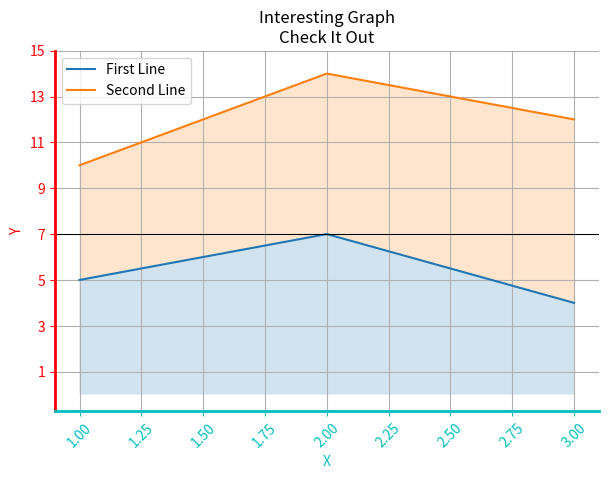

The matplotlib source for this figure:
import matplotlib.pyplot as plt

x = [1, 2, 3]
y = [5, 7, 4]

x2 = [1, 2, 3]
y2 = [10, 14, 12]

# fig = plt.figure()

ax = plt.subplot2grid((1, 1), (0, 0))

ax.plot(x, y, label='First Line')
ax.plot(x2, y2, label='Second Line')
ax.axhline(max(y), color='black', linewidth=0.75)
ax.fill_between(x, y, 0, alpha=0.2)
ax.fill_between(x2, y2, y, alpha=0.2)

for label in ax.xaxis.get_ticklabels():
    label.set_rotation(45)

ax.grid(True) # color='lightgreen', linestyle='dotted'

ax.xaxis.label.set_color('c')
ax.yaxis.label.set_color('r')

ax.set_yticks([1, 3, 5, 7, 9, 11, 13, 15])

ax.spines['left'].set_color('r')
ax.spines['left'].set_linewidth(2)
ax.spines['bottom'].set_color('c')
ax.spines['bottom'].set_linewidth(2)
ax.spines['right'].set_visible(False)
ax.spines['top'].set_visible(False)

ax.tick_params(axis='x', colors='c')
ax.tick_params(axis='y', colors='r')

plt.title('Interesting Graph\nCheck It Out')
plt.xlabel('X')
plt.ylabel('Y')
plt.legend()
plt.subplots_adjust(left=0.09, bottom=0.15, right=0.94, top=0.9, wspace=0.2, hspace=0)
plt.show()